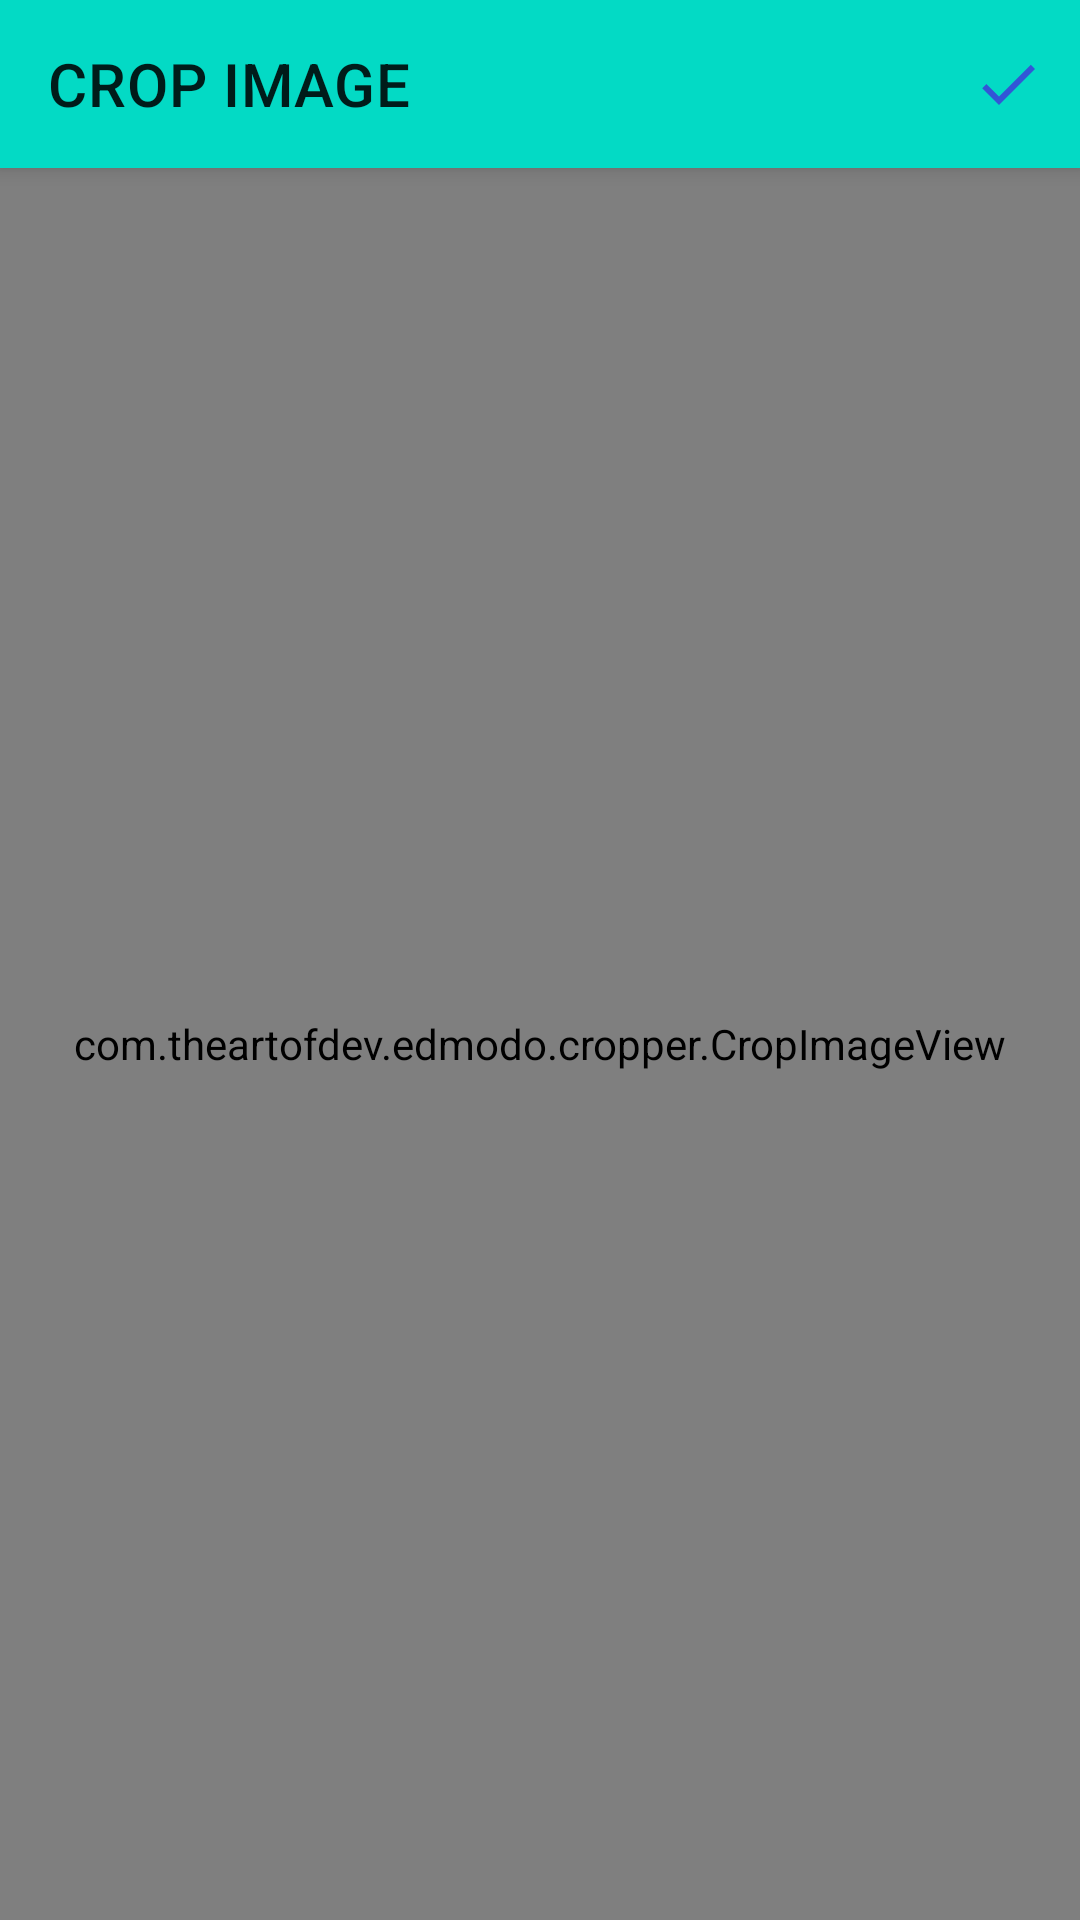

Android layout source for this screen:
<!-- AndroidManifest.xml: application theme Theme.MEMER -->
<!-- res/layout/fragment_crop.xml -->
<?xml version="1.0" encoding="utf-8"?>
<LinearLayout xmlns:android="http://schemas.android.com/apk/res/android"
    xmlns:tools="http://schemas.android.com/tools"
    xmlns:app="http://schemas.android.com/apk/res-auto"
    android:layout_width="match_parent"
    android:layout_height="match_parent"
    android:orientation="vertical"
    android:layout_margin="8dp"
    tools:context=".FRAGMENTS.FragmentCrop">

    <androidx.appcompat.widget.Toolbar
        android:id="@+id/cropPageToolbar"
        android:layout_width="match_parent"
        android:layout_height="wrap_content"
        android:background="@color/teal_200"
        android:elevation="4dp"
        android:minHeight="?attr/actionBarSize"
        app:title="CROP IMAGE"
        app:menu="@menu/crop_menu" />


    <com.theartofdev.edmodo.cropper.CropImageView
        android:id="@+id/cropImageView"
        android:layout_width="match_parent"
        android:layout_height="0dp"
        android:layout_weight="1"
        />



</LinearLayout>
<!-- resources referenced by this layout -->
<resources>
  <color name="teal_200">#FF03DAC5</color>
  <style name="Theme.MEMER" parent="Theme.MaterialComponents.Light.NoActionBar">
          
          <item name="colorPrimary">@color/green_blue</item>
          <item name="colorPrimaryVariant">@color/teal_200</item>
          <item name="colorOnPrimary">@color/black</item>
          
          <item name="colorSecondary">@color/teal_200</item>
          <item name="colorSecondaryVariant">@color/teal_700</item>
          <item name="colorOnSecondary">@color/black</item>
          
          <item name="android:statusBarColor" tools:targetApi="l">@color/teal_200</item>
  
          <item name="colorAccent">@color/black</item>
  
  
          
      </style>
  <color name="green_blue">#75E6DA</color>
  <color name="black">#FF000000</color>
  <color name="teal_700">#FF018786</color>
</resources>
